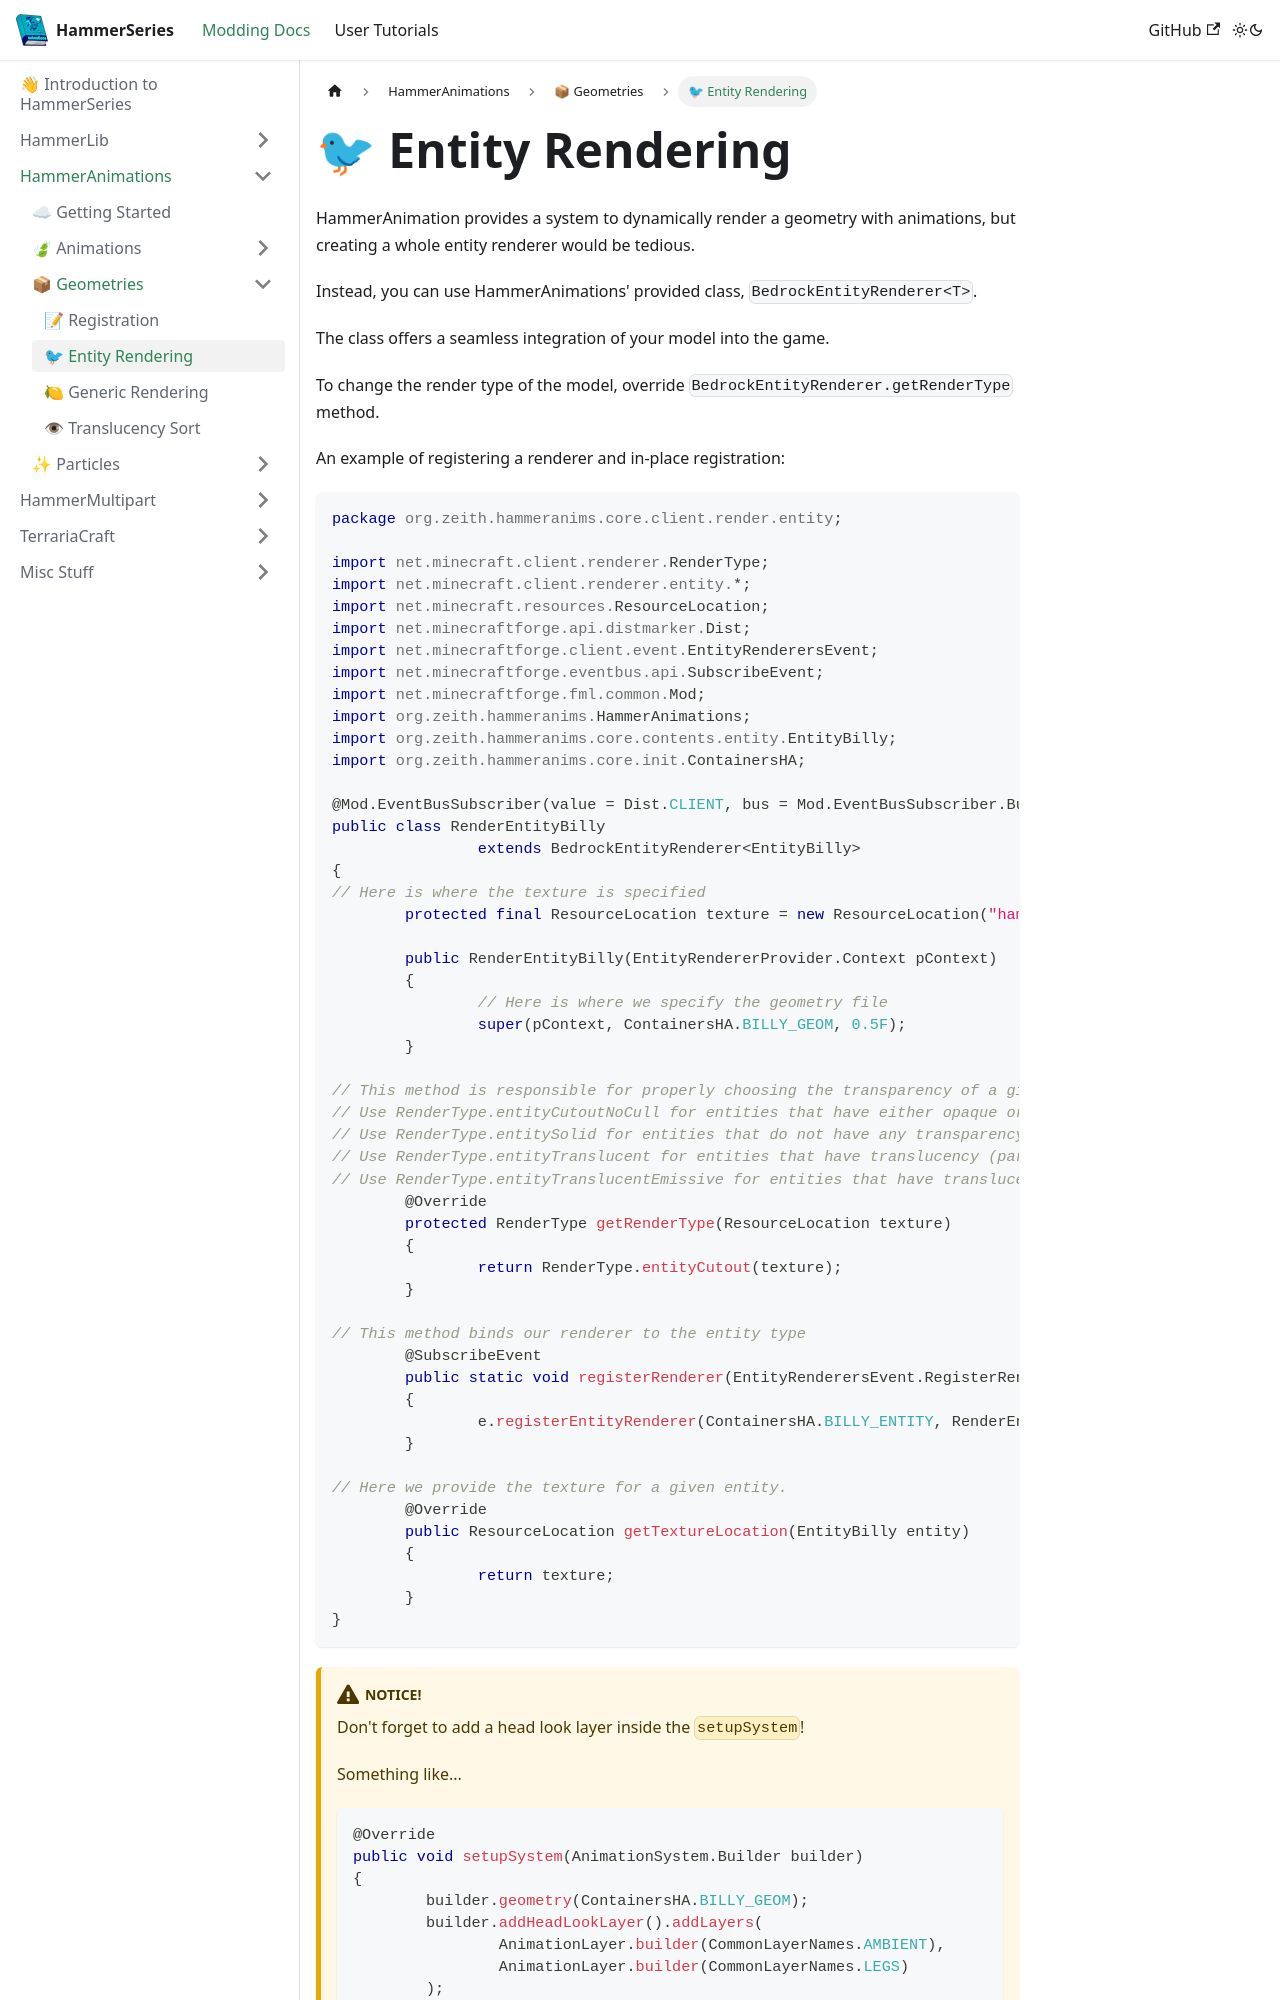

repository: dragon-forge/Docs · page: docs/api/hammeranims/geometry/entity_rendering.html · generator: docusaurus

---
sidebar_position: 1
---

# 🐦 Entity Rendering
HammerAnimation provides a system to dynamically render a geometry with animations, but creating a whole entity renderer would be tedious.

Instead, you can use HammerAnimations' provided class, `BedrockEntityRenderer<T>`.

The class offers a seamless integration of your model into the game.

To change the render type of the model, override `BedrockEntityRenderer.getRenderType` method.

An example of registering a renderer and in-place registration:
```java
package org.zeith.hammeranims.core.client.render.entity;

import net.minecraft.client.renderer.RenderType;
import net.minecraft.client.renderer.entity.*;
import net.minecraft.resources.ResourceLocation;
import net.minecraftforge.api.distmarker.Dist;
import net.minecraftforge.client.event.EntityRenderersEvent;
import net.minecraftforge.eventbus.api.SubscribeEvent;
import net.minecraftforge.fml.common.Mod;
import org.zeith.hammeranims.HammerAnimations;
import org.zeith.hammeranims.core.contents.entity.EntityBilly;
import org.zeith.hammeranims.core.init.ContainersHA;
